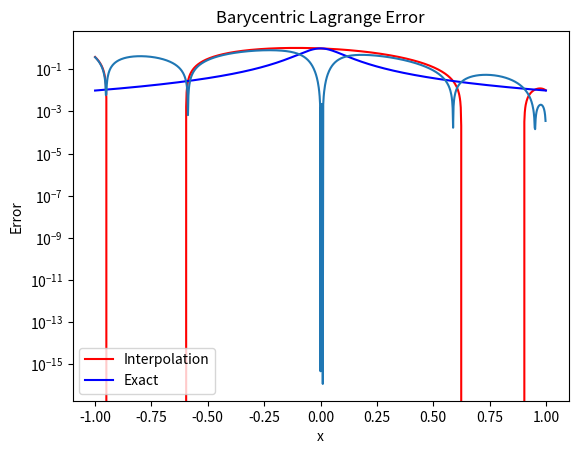

Reproduce this figure in Python.
import numpy as np
from numpy.linalg import inv
import matplotlib.pyplot as plt

def eval_monomial(xeval, coef, N, Neval):
    yeval = coef[0]*np.ones(Neval+1)
        
    for j in range(1,N+1):
      for i in range(Neval+1):
        yeval[i] = yeval[i] + coef[j]*xeval[i]**j

    return yeval

def eval_barycentric(xeval, xint, yint):
    phi_n = 1

    # evaluate phi_n
    for i in range(len(xint)):
        phi_n *= (xeval - xint[i])
    
    # evaluate sum
    sum = 0
    for j in range(len(xint)):
        w_j = 1
        for i in range(len(xint)):
            if i != j:
                w_j *= (xint[j] - xint[i])
        w_j = 1/w_j

        sum += (w_j/(xeval - xint[j]))*yint[j]
    
    return phi_n*sum

def driver_1():
    N = 18
    Neval = 1000
    xeval = np.linspace(-1, 1, Neval+1)
    f = lambda x: 1/(1+100*x**2)
    x_j = lambda j: -1 + (j - 1)*(2/(N - 1))

    # create interpolation nodes
    xint = np.zeros(N+1)
    for j in range(N+1):
       xint[j] = x_j(j)

    yint = f(xint)

    # create the Vandermonde matrix
    V = np.zeros((N+1,N+1))
    
    for j in range(N+1):
       V[j][0] = 1.0

    for i in range(1,N+1):
        for j in range(N+1):
           V[j][i] = xint[j]**i

    Vinv = inv(V)
    coef = Vinv @ yint

    # create interpolation
    yeval = eval_monomial(xeval, coef, N, Neval)
    yexact = f(xeval)

    plt.title("Monomial Interpolation")
    plt.xlabel("x")
    plt.ylabel("y")
    plt.plot(xeval, yeval, 'r-')
    plt.plot(xeval, yexact, 'b-')
    plt.legend(["Interpolation", "Exact"])
    plt.show()

def driver_2():
    N = 5
    Neval = 1000
    xeval = np.linspace(-1, 1, Neval+1)
    f = lambda x: 1/(1+100*x**2)
    #x_j = lambda j: -1 + (j - 1)*(2/(N - 1))
    x_j = lambda j: np.cos((2*j - 1)*np.pi/(2*N))

    # create interpolation nodes
    xint = np.zeros(N+1)
    for j in range(N+1):
       xint[j] = x_j(j)

    xint[0] = 1 # to prevent divide by 0 in barycentric formula
    yint = f(xint)

    # create interpolation
    yeval = eval_barycentric(xeval, xint, yint)
    yexact = f(xeval)

    plt.title("Barycentric Lagrange Interpolation")
    plt.xlabel("x")
    plt.ylabel("y")
    plt.plot(xeval, yeval, 'r-')
    plt.plot(xeval, yexact, 'b-')
    plt.legend(["Interpolation", "Exact"])
    plt.show()

    plt.title("Barycentric Lagrange Error")
    plt.xlabel("x")
    plt.ylabel("Error")
    plt.semilogy(xeval, abs(yeval - yexact))
    plt.show()

if __name__ == "__main__":
    #driver_1()
    driver_2()